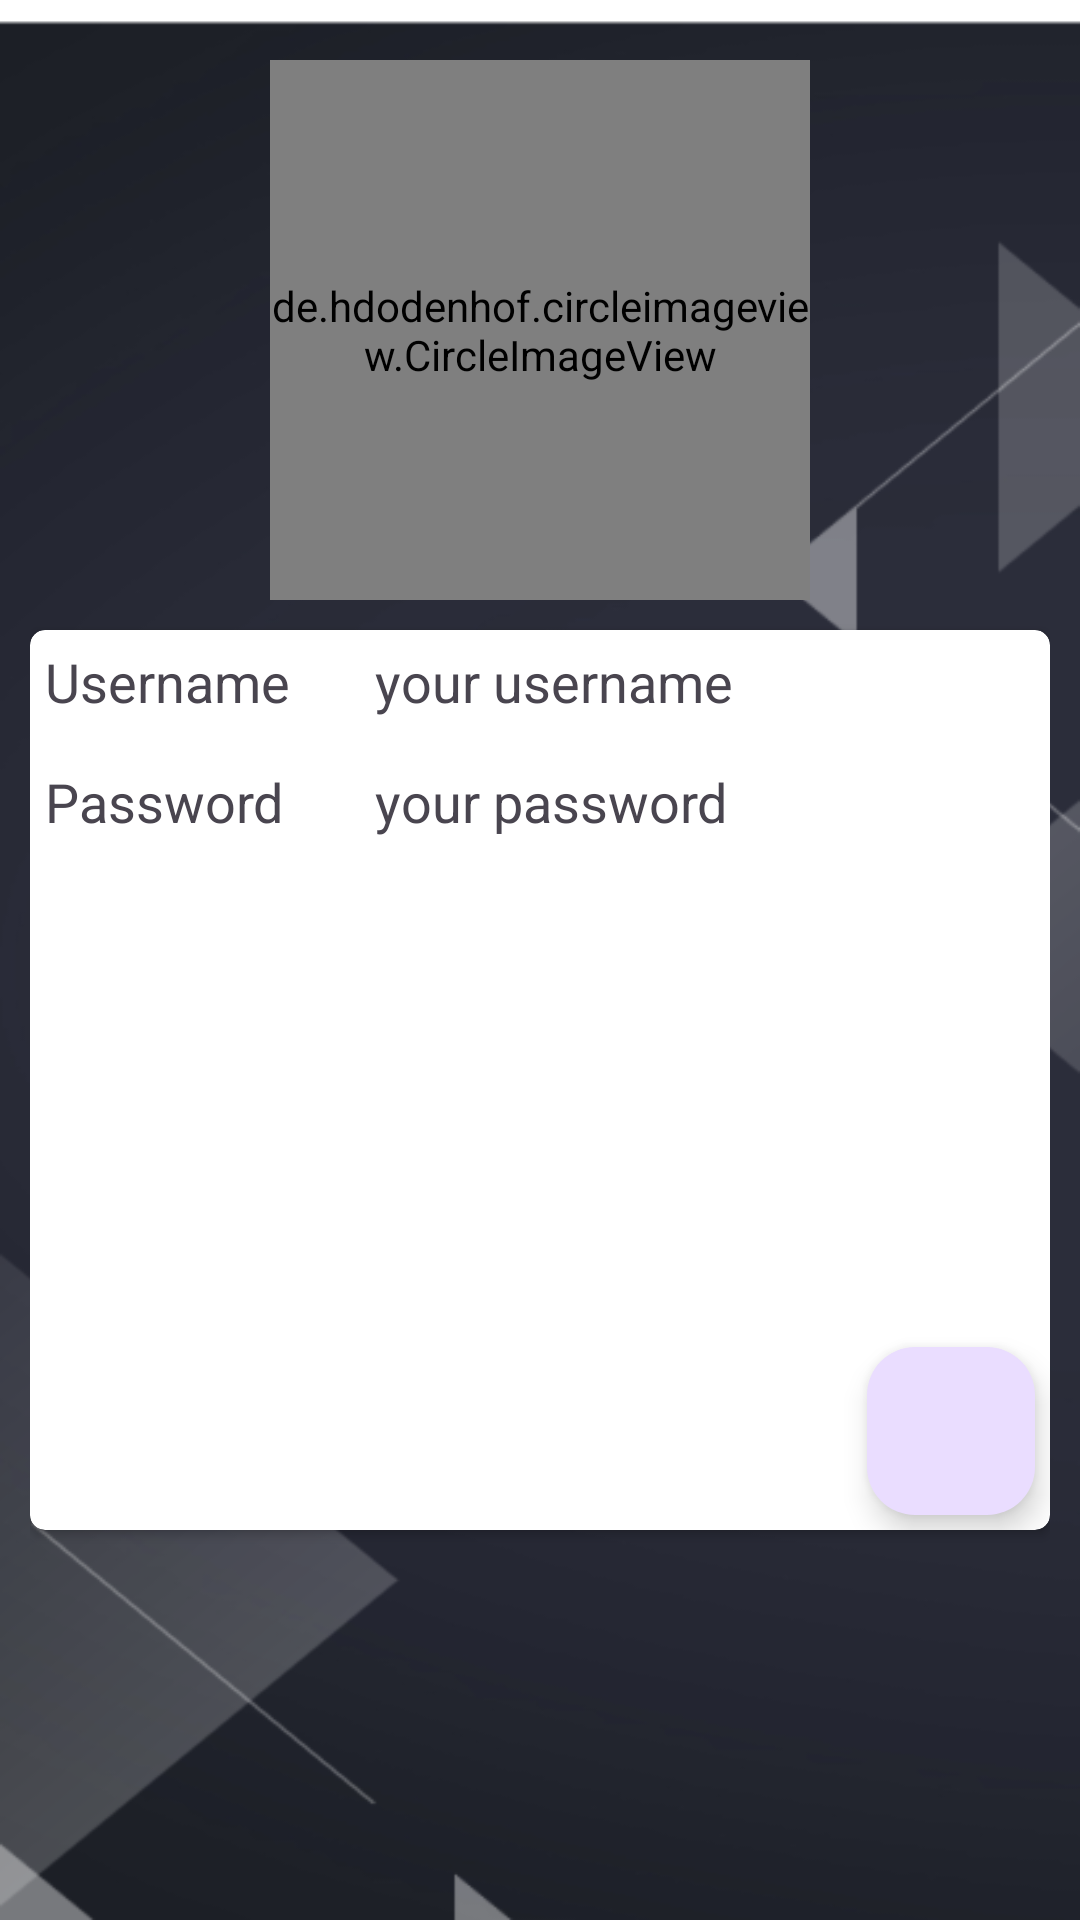

Produce the Android XML layout that renders to this screen, including the resource entries it uses.
<!-- AndroidManifest.xml: application theme Theme.Shoe_Store -->
<!-- res/layout/fragment_profile.xml -->
<?xml version="1.0" encoding="utf-8"?>
<FrameLayout xmlns:android="http://schemas.android.com/apk/res/android"
    xmlns:tools="http://schemas.android.com/tools"
    android:layout_width="match_parent"
    android:layout_height="match_parent"
    xmlns:app="http://schemas.android.com/apk/res-auto"
    tools:context=".fragments.ProfileFragment"
    android:background="@drawable/homebackground">
    <RelativeLayout
        android:layout_width="match_parent"
        android:layout_height="match_parent"
        android:layout_margin="10dp">

            <de.hdodenhof.circleimageview.CircleImageView
                android:id="@+id/Profile_user_image"
                android:layout_centerHorizontal="true"
                android:layout_width="180dp"
                android:layout_height="180dp"
                android:src="@drawable/dummy_user"
                android:layout_margin="10dp"/>
        <androidx.cardview.widget.CardView
            android:layout_width="match_parent"
            android:layout_height="300dp"
            android:layout_below="@id/Profile_user_image"
            app:cardCornerRadius="5dp">
            <RelativeLayout
                android:layout_width="match_parent"
                android:layout_height="match_parent">

                <com.google.android.material.floatingactionbutton.FloatingActionButton
                    android:id="@+id/Profile_change_information_btn"
                    android:layout_width="wrap_content"
                    android:layout_height="wrap_content"
                    android:layout_alignParentRight="true"
                    android:layout_alignParentBottom="true"
                    android:layout_marginStart="5dp"
                    android:layout_marginTop="5dp"
                    android:layout_marginEnd="5dp"
                    android:layout_marginBottom="5dp"
                    android:src="@drawable/baseline_edit_24" />

                <TextView
                    android:id="@+id/Profile_username_label"
                    android:layout_width="100dp"
                    android:layout_height="30dp"
                    android:layout_marginStart="5dp"
                    android:layout_marginTop="5dp"
                    android:layout_marginEnd="5dp"
                    android:layout_marginBottom="5dp"
                    android:text="Username"
                    android:textSize="18dp" />

                <TextView
                    android:id="@+id/Profile_password_label"
                    android:layout_width="100dp"
                    android:layout_height="30dp"
                    android:layout_below="@id/Profile_username"
                    android:layout_marginStart="5dp"
                    android:layout_marginTop="5dp"
                    android:layout_marginEnd="5dp"
                    android:layout_marginBottom="5dp"
                    android:text="Password"
                    android:textSize="18dp" />

                <TextView
                    android:id="@+id/Profile_username"
                    android:editable="true"
                    android:layout_width="match_parent"
                    android:layout_height="30dp"
                    android:layout_toRightOf="@id/Profile_username_label"
                    android:layout_marginStart="5dp"
                    android:layout_marginTop="5dp"
                    android:layout_marginEnd="5dp"
                    android:layout_marginBottom="5dp"
                    android:textSize="18dp"
                    android:maxLines="1"
                    android:text="your username"/>

                <TextView
                    android:id="@+id/Profile_password"
                    android:layout_width="match_parent"
                    android:layout_height="30dp"
                    android:layout_below="@id/Profile_username"
                    android:layout_toRightOf="@id/Profile_password_label"
                    android:layout_marginStart="5dp"
                    android:layout_marginTop="5dp"
                    android:layout_marginEnd="5dp"
                    android:layout_marginBottom="5dp"
                    android:textSize="18dp"
                    android:maxLines="1"
                    android:text="your password"/>
            </RelativeLayout>
        </androidx.cardview.widget.CardView>
        <androidx.cardview.widget.CardView
            android:id="@+id/Profile_change_information"
            android:layout_width="match_parent"
            android:layout_height="match_parent"
            android:visibility="gone">
            <RelativeLayout
                android:layout_width="match_parent"
                android:layout_height="match_parent">
                <de.hdodenhof.circleimageview.CircleImageView
                    android:id="@+id/Profile_change_user_image"
                    android:layout_width="200dp"
                    android:layout_height="200dp"
                    android:layout_centerHorizontal="true"
                    android:src="@drawable/dummy_user"
                    android:background="@color/transparent"/>
                <TextView
                    android:gravity="center"
                    android:layout_below="@id/Profile_change_user_image"
                    android:id="@+id/Profile_change_username_label"
                    android:layout_width="100dp"
                    android:layout_height="50dp"
                    android:layout_marginStart="5dp"
                    android:layout_marginTop="5dp"
                    android:layout_marginEnd="5dp"
                    android:layout_marginBottom="5dp"
                    android:text="Username"
                    android:textSize="18dp" />

                <TextView
                    android:gravity="center"
                    android:id="@+id/Profile_change_password_label"
                    android:layout_width="100dp"
                    android:layout_height="50dp"
                    android:layout_below="@id/Profile_change_username_label"
                    android:layout_marginStart="5dp"
                    android:layout_marginTop="5dp"
                    android:layout_marginEnd="5dp"
                    android:layout_marginBottom="5dp"
                    android:text="Password"
                    android:textSize="18dp" />

                <EditText
                    android:id="@+id/Profile_change_username"
                    android:layout_below="@id/Profile_change_user_image"
                    android:layout_width="match_parent"
                    android:layout_height="50dp"
                    android:layout_toRightOf="@id/Profile_change_username_label"
                    android:layout_marginStart="5dp"
                    android:layout_marginTop="5dp"
                    android:layout_marginEnd="5dp"
                    android:layout_marginBottom="5dp"
                    android:textSize="18dp"
                    android:singleLine="true"
                    android:text="your username"/>

                <EditText
                    android:id="@+id/Profile_change_password"
                    android:layout_width="match_parent"
                    android:layout_height="50dp"
                    android:layout_below="@id/Profile_change_username"
                    android:layout_toRightOf="@id/Profile_change_password_label"
                    android:layout_marginStart="5dp"
                    android:layout_marginTop="5dp"
                    android:layout_marginEnd="5dp"
                    android:layout_marginBottom="5dp"
                    android:textSize="18dp"
                    android:singleLine="true"
                    android:text="your password"/>
                <Button
                    android:layout_alignParentBottom="true"
                    android:id="@+id/Profile_change_apply_btn"
                    style="@style/Button_login_signup"
                    android:text="Apply"/>
            </RelativeLayout>
        </androidx.cardview.widget.CardView>
    </RelativeLayout>
</FrameLayout>
<!-- resources referenced by this layout -->
<resources>
  <color name="transparent">#00000000</color>
  <!-- drawable homebackground: png bitmap (drawable, 47574 bytes) -->
  <style name="Button_login_signup">
          <item name="android:layout_width">150dp</item>
          <item name="android:layout_height">60dp</item>
          <item name="android:layout_centerHorizontal">true</item>
          <item name="android:layout_margin">10dp</item>
          <item name="backgroundTint">@color/purple</item>
          <item name="android:textColor">@color/white</item>
          <item name="android:textSize">20dp</item>
          <item name="android:textStyle">bold</item>
          <item name="android:gravity">center</item>
      </style>
  <style name="Theme.Shoe_Store" parent="Base.Theme.Shoe_Store" />
  <color name="purple">#8019FF</color>
  <color name="white">#FFFFFFFF</color>
  <style name="Base.Theme.Shoe_Store" parent="Theme.Material3.DayNight.NoActionBar">
          <item name="colorPrimary">@color/white</item>
          
          
      </style>
</resources>
